Run: headless pygame with SDL's dummy video driver; simulated clock (each Clock.tick advances the game by its frame time, no real sleeping); random seed 0; keys injected as events and as key.get_pressed() state; mouse plan: one left click at the window centre at the start of phase 2, then a move to the lower-right quarter at the start of phase 3; restart key R tapped at the start of phases 3 and 4.
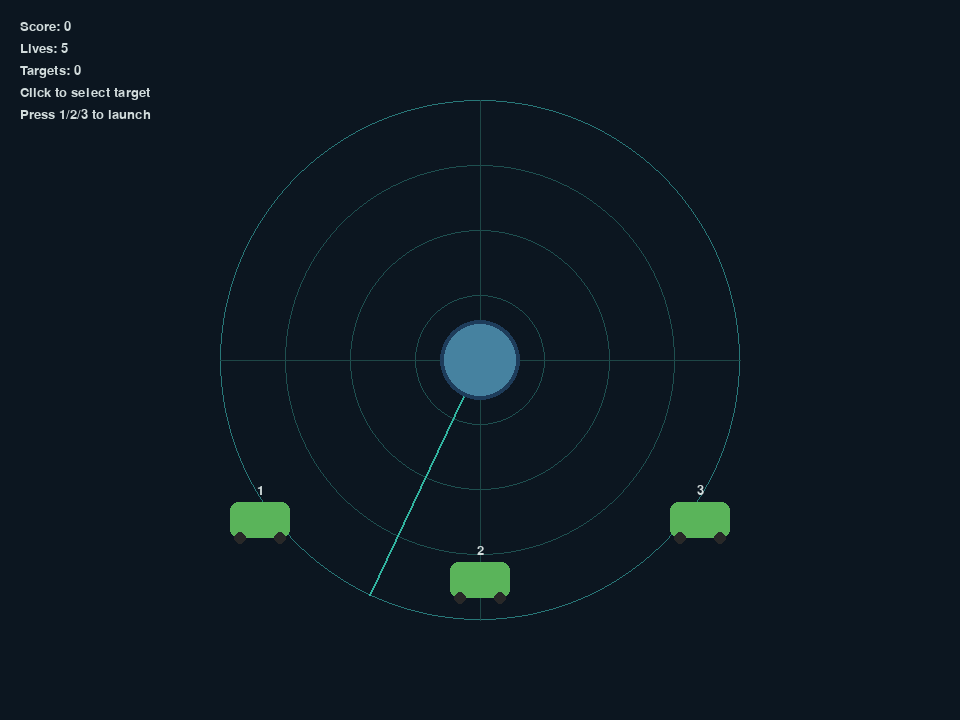
Frame 1 of 4 · flips 1–60 · no input
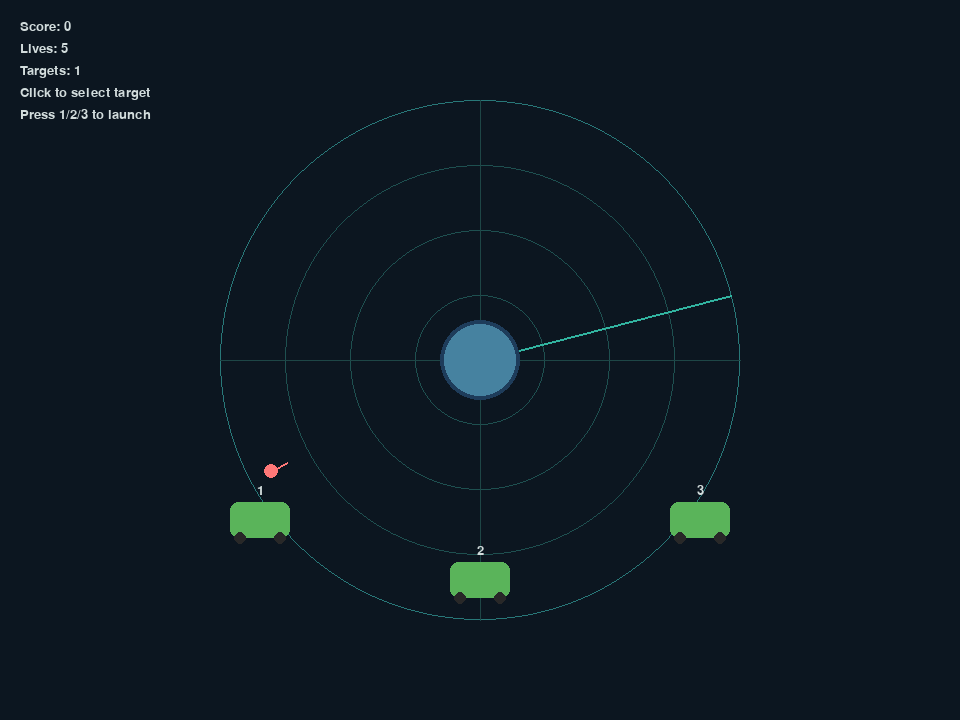
Frame 2 of 4 · flips 61–180 · clicked the window centre · tapped SPACE, RETURN · held RIGHT (→), D
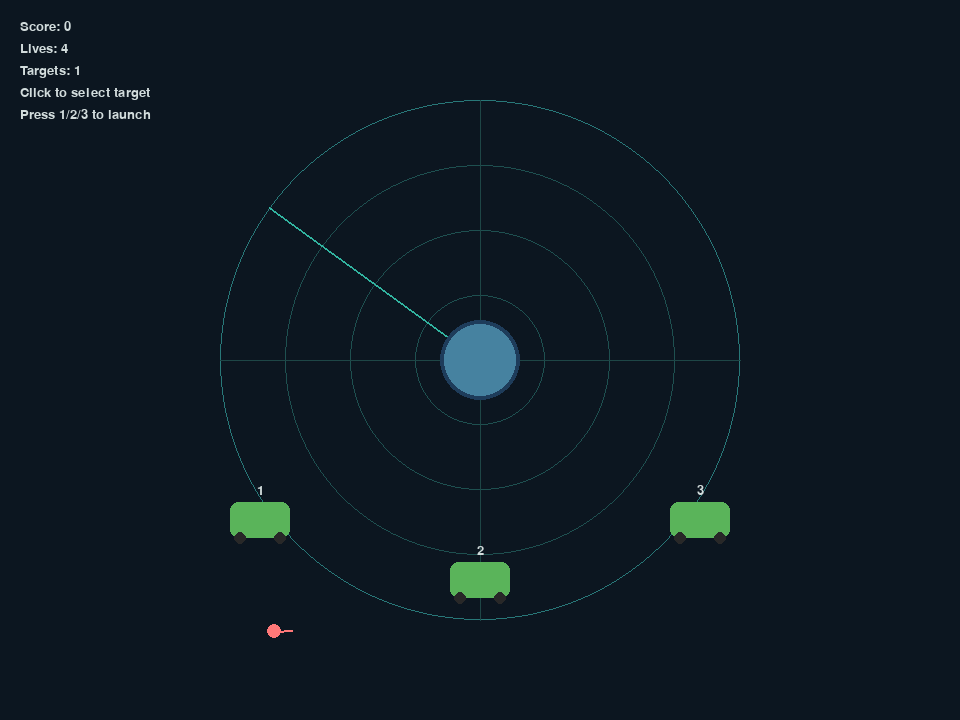
Frame 3 of 4 · flips 181–300 · moved the mouse to the lower-right quarter · tapped R · held DOWN (↓), S
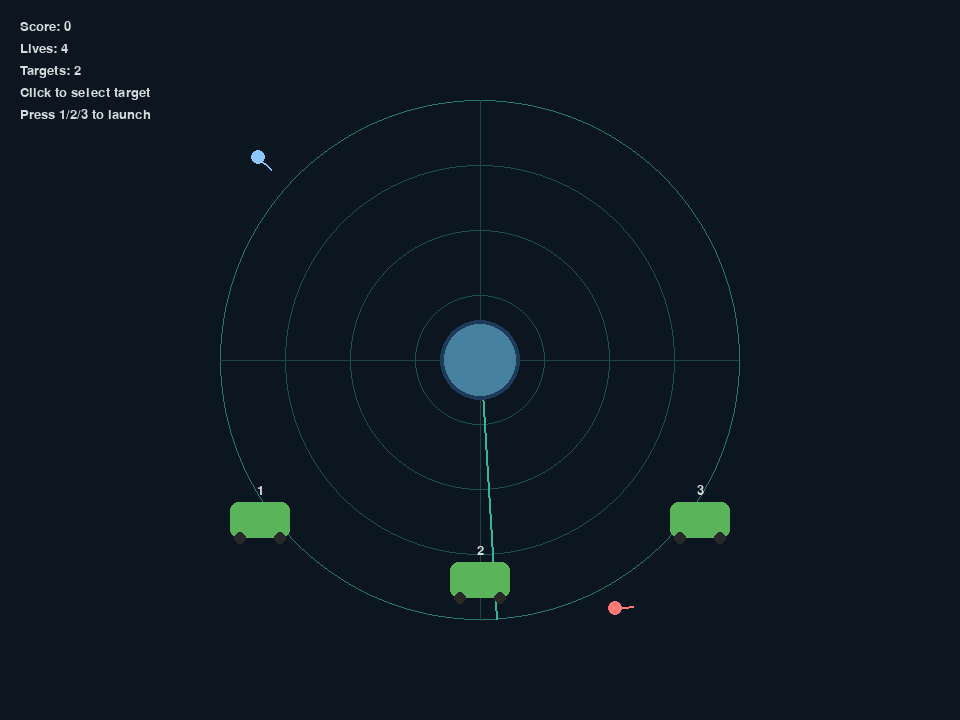
Frame 4 of 4 · flips 301–420 · tapped R · held LEFT (←), A, UP (↑), W

The pygame program that drew these frames:

import math
import random
import sys
from dataclasses import dataclass
from typing import List, Optional, Tuple

import pygame

# Screen configuration
SCREEN_WIDTH = 960
SCREEN_HEIGHT = 720
FPS = 60

# Radar/base configuration
RADAR_RADIUS = 260
BASE_POSITION = pygame.Vector2(SCREEN_WIDTH // 2, SCREEN_HEIGHT // 2)
BASE_RADIUS = 40

# Support car positions relative to base
CAR_OFFSETS = [
    pygame.Vector2(-220, 160),
    pygame.Vector2(0, 220),
    pygame.Vector2(220, 160),
]

TARGET_SPAWN_INTERVAL = 2.2
MAX_TARGETS = 8

MISSILE_SPEED = 280
MISSILE_LOCK_STRENGTH = 0.12

TARGET_TYPES = {
    "Drone": {
        "color": (140, 200, 255),
        "speed": (70, 120),
        "score": 75,
    },
    "Missile": {
        "color": (255, 120, 120),
        "speed": (120, 180),
        "score": 140,
    },
}

BACKGROUND_COLOR = (12, 22, 32)
RADAR_RING_COLOR = (40, 120, 120)
RADAR_SWEEP_COLOR = (50, 180, 160)
UI_TEXT_COLOR = (210, 220, 220)
WARNING_TEXT_COLOR = (255, 100, 100)


@dataclass
class Target:
    position: pygame.Vector2
    velocity: pygame.Vector2
    target_type: str
    heading: float
    alive: bool = True

    def update(self, dt: float) -> None:
        if not self.alive:
            return
        self.position += self.velocity * dt
        self.heading = math.degrees(math.atan2(self.velocity.y, self.velocity.x))

    def draw(self, surface: pygame.Surface) -> None:
        color = TARGET_TYPES[self.target_type]["color"]
        pygame.draw.circle(surface, color, self.position, 7)
        # Draw heading indicator line
        direction = pygame.Vector2(math.cos(math.radians(self.heading)), math.sin(math.radians(self.heading)))
        end_pos = self.position + direction * 18
        pygame.draw.line(surface, color, self.position, end_pos, 2)


@dataclass
class Missile:
    position: pygame.Vector2
    velocity: pygame.Vector2
    source_index: int
    target: Optional[Target]
    active: bool = True

    def update(self, dt: float) -> None:
        if not self.active:
            return
        if self.target is None or not self.target.alive:
            # No target to chase, coast forward but fade out quickly
            self.position += self.velocity * dt
            self.active = False
            return

        desired_direction = (self.target.position - self.position)
        if desired_direction.length_squared() > 0:
            desired_direction = desired_direction.normalize()
            # Adjust current velocity direction gradually to simulate locking
            current_direction = self.velocity.normalize() if self.velocity.length_squared() > 0 else desired_direction
            new_direction = current_direction.lerp(desired_direction, MISSILE_LOCK_STRENGTH)
            if new_direction.length_squared() > 0:
                new_direction = new_direction.normalize()
            self.velocity = new_direction * MISSILE_SPEED

        self.position += self.velocity * dt

    def draw(self, surface: pygame.Surface) -> None:
        missile_color = (255, 255, 120)
        pygame.draw.circle(surface, missile_color, self.position, 5)
        tail = self.position - self.velocity.normalize() * 12 if self.velocity.length_squared() else self.position
        pygame.draw.line(surface, missile_color, self.position, tail, 2)


@dataclass
class SupportCar:
    position: pygame.Vector2
    index: int
    cool_down: float = 0.0

    def draw(self, surface: pygame.Surface, ready: bool) -> None:
        car_color = (90, 180, 90) if ready else (70, 90, 70)
        car_rect = pygame.Rect(0, 0, 60, 36)
        car_rect.center = self.position
        pygame.draw.rect(surface, car_color, car_rect, border_radius=8)
        pygame.draw.circle(surface, (40, 40, 40), self.position + pygame.Vector2(-20, 18), 6)
        pygame.draw.circle(surface, (40, 40, 40), self.position + pygame.Vector2(20, 18), 6)


class AirDefenseGame:
    def __init__(self) -> None:
        pygame.init()
        pygame.display.set_caption("Air Defense Simulator")
        self.screen = pygame.display.set_mode((SCREEN_WIDTH, SCREEN_HEIGHT))
        self.clock = pygame.time.Clock()
        self.font = pygame.font.SysFont("consolas", 20)
        self.big_font = pygame.font.SysFont("consolas", 32, bold=True)
        self.reset()

    def reset(self) -> None:
        self.targets: List[Target] = []
        self.missiles: List[Missile] = []
        self.cars: List[SupportCar] = [SupportCar(BASE_POSITION + offset, idx) for idx, offset in enumerate(CAR_OFFSETS, start=1)]
        self.spawn_timer = TARGET_SPAWN_INTERVAL
        self.selected_target: Optional[Target] = None
        self.score = 0
        self.lives = 5
        self.elapsed = 0.0
        self.game_over = False

    def spawn_target(self) -> None:
        if len(self.targets) >= MAX_TARGETS:
            return
        target_type = random.choice(list(TARGET_TYPES.keys()))
        speed_range = TARGET_TYPES[target_type]["speed"]
        speed = random.uniform(*speed_range)

        angle = random.uniform(0, 360)
        spawn_distance = RADAR_RADIUS + 90
        spawn_pos = BASE_POSITION + pygame.Vector2(spawn_distance, 0).rotate(angle)

        # Determine if target aims for base or passes by
        if random.random() < 0.65:
            destination = BASE_POSITION + pygame.Vector2(random.uniform(-40, 40), random.uniform(-40, 40))
        else:
            drift_angle = angle + random.uniform(-60, 60)
            destination = BASE_POSITION + pygame.Vector2(RADAR_RADIUS, 0).rotate(drift_angle)

        direction = (destination - spawn_pos)
        if direction.length_squared() == 0:
            direction = pygame.Vector2(1, 0)
        velocity = direction.normalize() * speed

        heading = math.degrees(math.atan2(velocity.y, velocity.x))
        self.targets.append(Target(spawn_pos, velocity, target_type, heading))

    def handle_input(self) -> None:
        for event in pygame.event.get():
            if event.type == pygame.QUIT:
                pygame.quit()
                sys.exit()
            if event.type == pygame.KEYDOWN:
                if event.key == pygame.K_ESCAPE:
                    pygame.quit()
                    sys.exit()
                if event.key == pygame.K_r and self.game_over:
                    self.reset()
                if event.key in (pygame.K_1, pygame.K_2, pygame.K_3) and not self.game_over:
                    self.command_car(event.key - pygame.K_0)
            if event.type == pygame.MOUSEBUTTONDOWN and event.button == 1 and not self.game_over:
                self.select_target(pygame.mouse.get_pos())

    def select_target(self, mouse_pos: Tuple[int, int]) -> None:
        mouse_vec = pygame.Vector2(mouse_pos)
        closest_target = None
        closest_distance = 9999
        for target in self.targets:
            if not target.alive:
                continue
            distance = mouse_vec.distance_to(target.position)
            if distance < 20 and distance < closest_distance:
                closest_target = target
                closest_distance = distance
        if closest_target:
            self.selected_target = closest_target

    def command_car(self, car_index: int) -> None:
        if self.selected_target is None or not self.selected_target.alive:
            return
        if car_index < 1 or car_index > len(self.cars):
            return
        car = self.cars[car_index - 1]
        if car.cool_down > 0:
            return

        # Launch missile
        direction = (self.selected_target.position - car.position)
        if direction.length_squared() == 0:
            direction = pygame.Vector2(1, 0)
        velocity = direction.normalize() * MISSILE_SPEED
        missile = Missile(position=car.position.copy(), velocity=velocity, source_index=car_index, target=self.selected_target)
        self.missiles.append(missile)
        car.cool_down = 1.8

    def update_entities(self, dt: float) -> None:
        for target in self.targets:
            target.update(dt)

        for missile in self.missiles:
            missile.update(dt)

        for car in self.cars:
            car.cool_down = max(0.0, car.cool_down - dt)

        # Collision detection
        for missile in self.missiles:
            if not missile.active or missile.target is None:
                continue
            if missile.target.alive and missile.position.distance_to(missile.target.position) < 12:
                missile.active = False
                missile.target.alive = False
                self.score += TARGET_TYPES[missile.target.target_type]["score"]

        # Base collision
        for target in self.targets:
            if target.position.distance_to(BASE_POSITION) < BASE_RADIUS:
                target.alive = False
                self.lives -= 1
                if self.lives <= 0:
                    self.game_over = True

        # Remove targets that escape radar bounds
        for target in self.targets:
            if target.position.distance_to(BASE_POSITION) > RADAR_RADIUS + 140:
                target.alive = False

        # Clear selection if the chosen target has been eliminated or escaped
        if self.selected_target and not self.selected_target.alive:
            self.selected_target = None

        self.targets = [target for target in self.targets if target.alive]
        self.missiles = [missile for missile in self.missiles if missile.active]

    def update(self, dt: float) -> None:
        if self.game_over:
            return
        self.elapsed += dt
        self.spawn_timer -= dt
        if self.spawn_timer <= 0:
            self.spawn_target()
            self.spawn_timer = random.uniform(TARGET_SPAWN_INTERVAL * 0.6, TARGET_SPAWN_INTERVAL * 1.3)

        self.update_entities(dt)

    def draw_radar(self, surface: pygame.Surface, sweep_angle: float) -> None:
        pygame.draw.circle(surface, RADAR_RING_COLOR, BASE_POSITION, RADAR_RADIUS, 1)
        pygame.draw.circle(surface, RADAR_RING_COLOR, BASE_POSITION, BASE_RADIUS, 1)
        for ring in range(1, 4):
            pygame.draw.circle(surface, (30, 80, 80), BASE_POSITION, RADAR_RADIUS * ring / 4, 1)

        # Sweep line
        sweep_direction = pygame.Vector2(RADAR_RADIUS, 0).rotate(sweep_angle)
        pygame.draw.line(surface, RADAR_SWEEP_COLOR, BASE_POSITION, BASE_POSITION + sweep_direction, 2)

        # Crosshair lines
        pygame.draw.line(surface, (30, 70, 70), (BASE_POSITION.x - RADAR_RADIUS, BASE_POSITION.y), (BASE_POSITION.x + RADAR_RADIUS, BASE_POSITION.y), 1)
        pygame.draw.line(surface, (30, 70, 70), (BASE_POSITION.x, BASE_POSITION.y - RADAR_RADIUS), (BASE_POSITION.x, BASE_POSITION.y + RADAR_RADIUS), 1)

    def draw_ui(self) -> None:
        info_lines = [
            f"Score: {self.score}",
            f"Lives: {self.lives}",
            f"Targets: {len(self.targets)}",
            "Click to select target",
            "Press 1/2/3 to launch",  # instructions
        ]
        for i, line in enumerate(info_lines):
            text_surface = self.font.render(line, True, UI_TEXT_COLOR)
            self.screen.blit(text_surface, (20, 20 + i * 22))

        if self.selected_target and self.selected_target.alive:
            selected_text = self.font.render("Target locked", True, UI_TEXT_COLOR)
            self.screen.blit(selected_text, (20, 20 + len(info_lines) * 22))

        if self.game_over:
            overlay = pygame.Surface((SCREEN_WIDTH, SCREEN_HEIGHT), pygame.SRCALPHA)
            overlay.fill((0, 0, 0, 160))
            self.screen.blit(overlay, (0, 0))
            game_over_text = self.big_font.render("Mission Failed", True, WARNING_TEXT_COLOR)
            prompt_text = self.font.render("Press R to restart", True, UI_TEXT_COLOR)
            self.screen.blit(game_over_text, game_over_text.get_rect(center=(SCREEN_WIDTH // 2, SCREEN_HEIGHT // 2 - 20)))
            self.screen.blit(prompt_text, prompt_text.get_rect(center=(SCREEN_WIDTH // 2, SCREEN_HEIGHT // 2 + 20)))

    def draw_entities(self) -> None:
        # Draw support cars
        for idx, car in enumerate(self.cars, start=1):
            ready = car.cool_down <= 0 and not self.game_over
            car.draw(self.screen, ready)
            label = self.font.render(str(idx), True, UI_TEXT_COLOR)
            self.screen.blit(label, label.get_rect(center=car.position + pygame.Vector2(0, -30)))

        # Draw base commander car
        pygame.draw.circle(self.screen, (70, 130, 160), BASE_POSITION, BASE_RADIUS)
        pygame.draw.circle(self.screen, (30, 60, 90), BASE_POSITION, BASE_RADIUS, 4)

        # Draw radar targets
        for target in self.targets:
            target.draw(self.screen)

        # Draw missiles
        for missile in self.missiles:
            missile.draw(self.screen)

        # Draw selection indicator
        if self.selected_target and self.selected_target.alive:
            pygame.draw.circle(self.screen, (255, 255, 255), self.selected_target.position, 16, 1)

    def draw(self, sweep_angle: float) -> None:
        self.screen.fill(BACKGROUND_COLOR)
        self.draw_radar(self.screen, sweep_angle)
        self.draw_entities()
        self.draw_ui()
        pygame.display.flip()

    def run(self) -> None:
        sweep_angle = 0.0
        while True:
            dt = self.clock.tick(FPS) / 1000.0
            sweep_angle = (sweep_angle + dt * 120) % 360

            self.handle_input()
            self.update(dt)
            self.draw(sweep_angle)


def main() -> None:
    game = AirDefenseGame()
    game.run()


if __name__ == "__main__":
    main()
